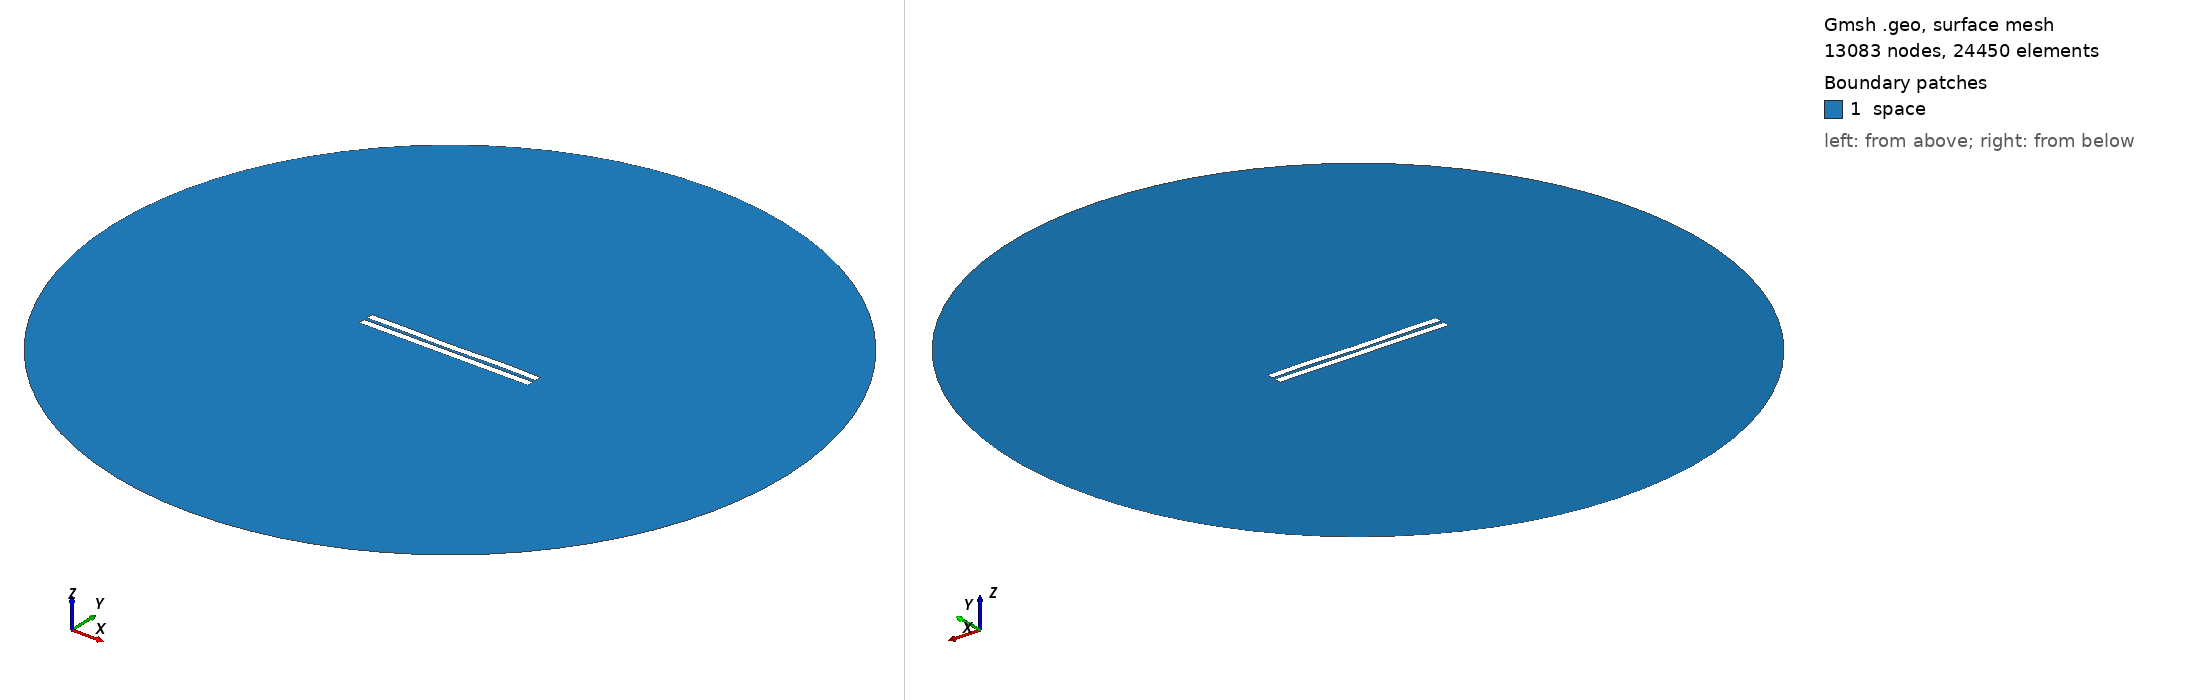

Gmsh geometry script, surface-meshed: 13083 nodes, 24450 surface elements. Boundary patches (legend numbers): 1 space. Left view from above one corner, right view from below the opposite corner. Legend entries are the model's physical surfaces. The drawing asked Gmsh for element sizes between 1% and 20% of the model's largest extent; the script's own settings can give other sizes.

=== 1535.geo (drawn) ===
//---------------------------------------
// Geometry kernel
//---------------------------------------

SetFactory("OpenCASCADE");



//---------------------------------------
// Parameters of the geometry
//---------------------------------------

// Overetch of the upper plate
overetch = 0.0;

// Distance between the plates
distance = 2.0;

// Discretization over the x axis (for the deformation)
nx = 50; 

// Length of the plate
L = 100 - overetch; 

// Number of modes
n = 4; 

// 1st mode coefficient
coeff(1) = 0.0;
beta(1) = 0.596864 * 3.1415926535 / L;

// 2nd mode coefficient
coeff(2) = -0.075;
beta(2) = 1.49418 * 3.1415926535 / L;

// 3rd mode coefficient
coeff(3) = -0.075;
beta(3) = 2.50025 * 3.1415926535 / L;

// 4th mode coefficient
coeff(4) = 0.15;
beta(4) = 3.49999 * 3.1415926535 / L;



//---------------------------------------
// Upper plate (deformed rectangle)
//---------------------------------------

// Coordiantes of the upper plate
xmin = -50;
xmax = 50 - overetch;

// Height of the upper plate
yheight = 4 - 2 * overetch;

// Indexes of the points
UpperID[] = {};
LowerID[] = {};
LeftID[] = {};
RightID[] = {};

// Point index
p = 1;

// Horizontal edges
For i In {1:nx}
    x = xmin + (i-1)*(xmax - xmin)/(nx-1);

    y_bottom = distance / 2 + overetch;
    For j In {1:n}
        C = (Cosh(beta(j)*L) + Cos(beta(j)*L)) / (Sinh(beta(j)*L) + Sin(beta(j)*L));
        y_bottom  = y_bottom + coeff(j) * (Cosh(beta(j)*(x+50)) - Cos(beta(j)*(x+50)) - C * (Sinh(beta(j)*(x+50)) - Sin(beta(j)*(x+50))));
    EndFor

    y_top = y_bottom + yheight;

    Point(p) = {x, y_top, 0, 1.0};
    UpperID[i] = p;
    p = p + 1;

    Point(p) = {x, y_bottom, 0, 1.0};
    LowerID[i] = p;
    p = p + 1;
EndFor

// Create point lists
UpperPts[] = {}; LowerPts[] = {};
For i In {1:nx}
  UpperPts[] += {UpperID[i]};
  LowerPts[] += {LowerID[i]};
EndFor

// Build splines
Spline(1) = {UpperPts[]};
Spline(2) = {LowerPts[]};
Line(3) = {LowerPts[nx-1], UpperPts[nx-1]};
Line(4) = {LowerPts[0], UpperPts[0]};

// Build the plane surface
Curve Loop(1) = {2, 3, -1, -4};
Plane Surface(1) = {1};



//---------------------------------------
// Lower plate (rectangle)
//---------------------------------------

// Vertices
Point(1001) = {-50, -1, 0, 1.0};
Point(1002) = { 50, -1, 0, 1.0};
Point(1003) = { 50,  -5, 0, 1.0};
Point(1004) = {-50,  -5, 0, 1.0};

// Edges
Line(5) = {1001, 1002};
Line(6) = {1002, 1003};
Line(7) = {1003, 1004};
Line(8) = {1004, 1001};

// Plane surface
Line Loop(2) = {5, 6, 7, 8};
Plane Surface(2) = {2}; 



//---------------------------------------
// Outer (fictious) boundary
//---------------------------------------

// Points
Point(1005) = {0, 0, 0};       // Center
Point(1006) = {200, 0, 0};     // Start point
Point(1007) = {0, 200, 0};     // 90 degrees
Point(1008) = {-200, 0, 0};    // 180 degrees
Point(1009) = {0, -200, 0};    // 270 degrees

// Circle arcs (each needs start, center, end)
Circle(9) = {1006, 1005, 1007};
Circle(10) = {1007, 1005, 1008};
Circle(11) = {1008, 1005, 1009};
Circle(12) = {1009, 1005, 1006};

// Plane surface for the entire domain
Curve Loop(3) = {9, 10, 11, 12};
Surface(3) = {3};

// Subtract the plates from the whole domain to obtain the actual domain where we want to solve the equations
BooleanDifference{ Surface{3}; Delete; }{ Surface{1}; Surface{2}; Delete; }




//---------------------------------------
// Transfinite Lines/Curves
//---------------------------------------

// Set the number of points on the boundaries
r = 7;

// Plates
Transfinite Curve {1, 2} = 50*r Using Progression 1;
Transfinite Curve {3, 4} = 2*r Using Progression 1;
Transfinite Line {5, 7} = 50*r Using Progression 1;
Transfinite Line {6, 8} = 2*r Using Progression 1;

// Outer boundary
Transfinite Line {9, 10, 11, 12} = 20 Using Progression 1;



//---------------------------------------
// Physical groups
//---------------------------------------                

// Physical curves (boundaries)
Physical Line("force_segment", 10) = {2};
Physical Line("upper_plate", 11) = {1, 3, 4};
Physical Line("lower_plate", 12) = {5, 6, 7, 8};
Physical Line("boundary", 20) = {9, 10, 11, 12};

// Physical Surfaces
Physical Surface("space", 30) = {3};



//---------------------------------------
// 6. Generate the Mesh
//---------------------------------------

// 2D mesh generation
Mesh 2;
